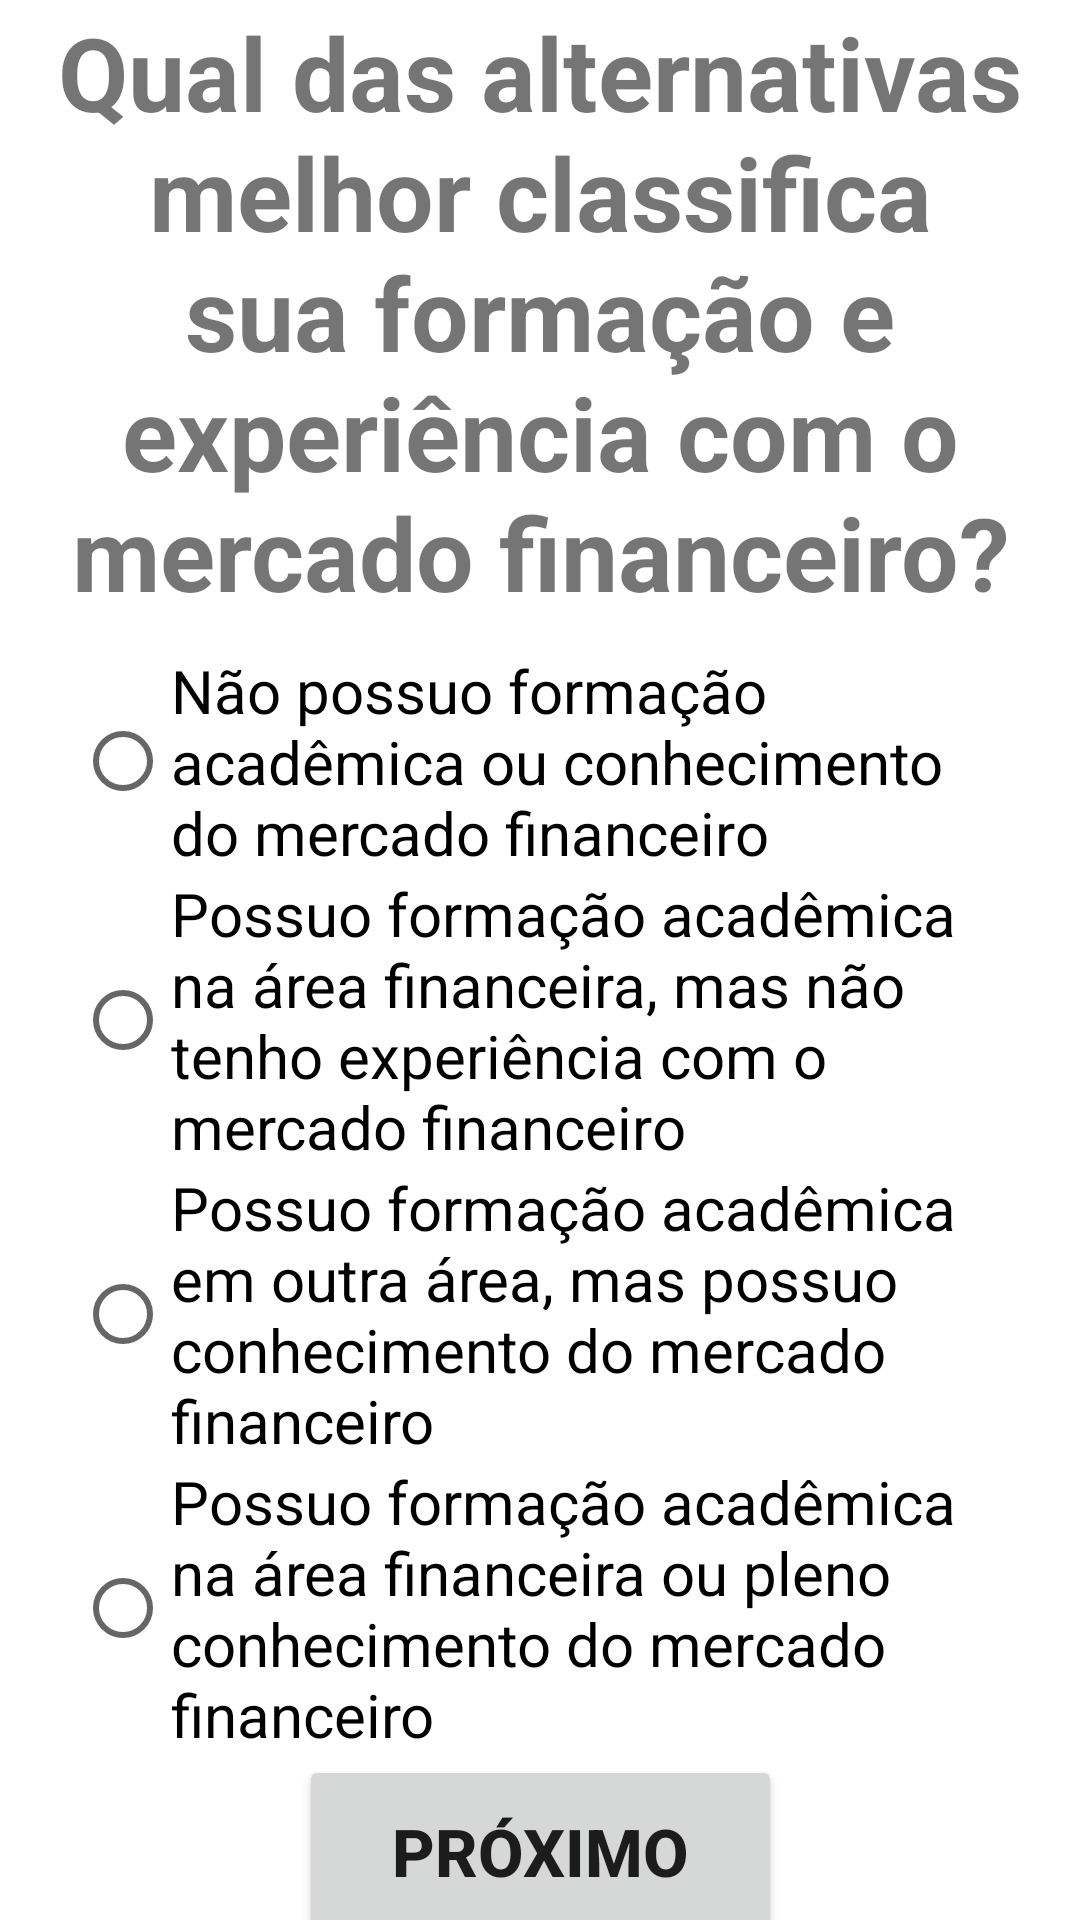

This screen was rendered from an Android layout file. Write that file and the resources it references.
<!-- AndroidManifest.xml: application theme Theme.AnaliseDeInvestidor -->
<!-- res/layout/fragment_q3.xml -->
<?xml version="1.0" encoding="utf-8"?>
<androidx.constraintlayout.widget.ConstraintLayout xmlns:android="http://schemas.android.com/apk/res/android"
    xmlns:app="http://schemas.android.com/apk/res-auto"
    xmlns:tools="http://schemas.android.com/tools"
    android:id="@+id/layoutQ3"
    android:layout_width="match_parent"
    android:layout_height="match_parent"
    tools:context=".fragments.Q3">

    <androidx.constraintlayout.widget.Guideline
        android:id="@+id/guidelineRight"
        android:layout_width="wrap_content"
        android:layout_height="wrap_content"
        android:orientation="vertical"
        app:layout_constraintGuide_end="18dp" />

    <androidx.constraintlayout.widget.Guideline
        android:id="@+id/guidelineLeft"
        android:layout_width="wrap_content"
        android:layout_height="wrap_content"
        android:orientation="vertical"
        app:layout_constraintGuide_begin="18dp" />

    <TextView
        android:id="@+id/q3"
        android:layout_width="350dp"
        android:layout_height="wrap_content"
        android:padding="10dp"
        android:text="@string/q3"
        android:textAlignment="center"
        android:textSize="34sp"
        android:textStyle="bold"
        app:layout_constraintBottom_toTopOf="@+id/radioGroup3"
        app:layout_constraintEnd_toStartOf="@+id/guidelineRight"
        app:layout_constraintStart_toStartOf="@+id/guidelineLeft"
        app:layout_constraintTop_toTopOf="parent" />

    <RadioGroup
        android:id="@+id/radioGroup3"
        android:layout_width="310dp"
        android:layout_height="wrap_content"
        app:layout_constraintBottom_toTopOf="@+id/nextButton3"
        app:layout_constraintEnd_toStartOf="@+id/guidelineRight"
        app:layout_constraintStart_toStartOf="@+id/guidelineLeft"
        app:layout_constraintTop_toBottomOf="@+id/q3">

        <RadioButton
            android:id="@+id/q3a"
            android:layout_width="wrap_content"
            android:layout_height="wrap_content"
            android:text="Não possuo formação acadêmica ou conhecimento do mercado financeiro"
            android:textSize="20sp" />

        <RadioButton
            android:id="@+id/q3b"
            android:layout_width="wrap_content"
            android:layout_height="wrap_content"
            android:text="Possuo formação acadêmica na área financeira, mas não tenho experiência com o mercado financeiro"
            android:textSize="20sp" />

        <RadioButton
            android:id="@+id/q3c"
            android:layout_width="wrap_content"
            android:layout_height="wrap_content"
            android:text="Possuo formação acadêmica em outra área, mas possuo conhecimento do mercado financeiro"
            android:textSize="20sp" />

        <RadioButton
            android:id="@+id/q3d"
            android:layout_width="wrap_content"
            android:layout_height="wrap_content"
            android:text="Possuo formação acadêmica na área financeira ou pleno conhecimento do mercado financeiro"
            android:textSize="20sp" />

    </RadioGroup>

    <Button
        android:id="@+id/nextButton3"
        android:layout_width="161dp"
        android:layout_height="64dp"
        android:text="@string/next_button_label"
        android:textSize="22sp"
        android:textStyle="bold"
        app:layout_constraintBottom_toBottomOf="parent"
        app:layout_constraintEnd_toStartOf="@+id/guidelineRight"
        app:layout_constraintStart_toStartOf="@+id/guidelineLeft"
        app:layout_constraintTop_toBottomOf="@+id/radioGroup3" />

</androidx.constraintlayout.widget.ConstraintLayout>
<!-- resources referenced by this layout -->
<resources>
  <string name="next_button_label">PRÓXIMO</string>
  <string name="q3">Qual das alternativas melhor classifica sua formação e experiência com o mercado financeiro?</string>
  <style name="Theme.AnaliseDeInvestidor" parent="Theme.MaterialComponents.DayNight.DarkActionBar">
          
          <item name="colorPrimary">@color/purple_500</item>
          <item name="colorPrimaryVariant">@color/purple_700</item>
          <item name="colorOnPrimary">@color/white</item>
          
          <item name="colorSecondary">@color/teal_200</item>
          <item name="colorSecondaryVariant">@color/teal_700</item>
          <item name="colorOnSecondary">@color/black</item>
          
          <item name="android:statusBarColor" tools:targetApi="l">?attr/colorPrimaryVariant</item>
          
      </style>
  <!-- not gathered from this repository: default colours our renderer supplied (Android Studio template values) -->
  <color name="purple_500">#FF6200EE</color>
  <color name="purple_700">#FF3700B3</color>
  <color name="teal_200">#FF03DAC5</color>
  <color name="teal_700">#FF018786</color>
  <color name="black">#FF000000</color>
  <color name="white">#FFFFFFFF</color>
</resources>
